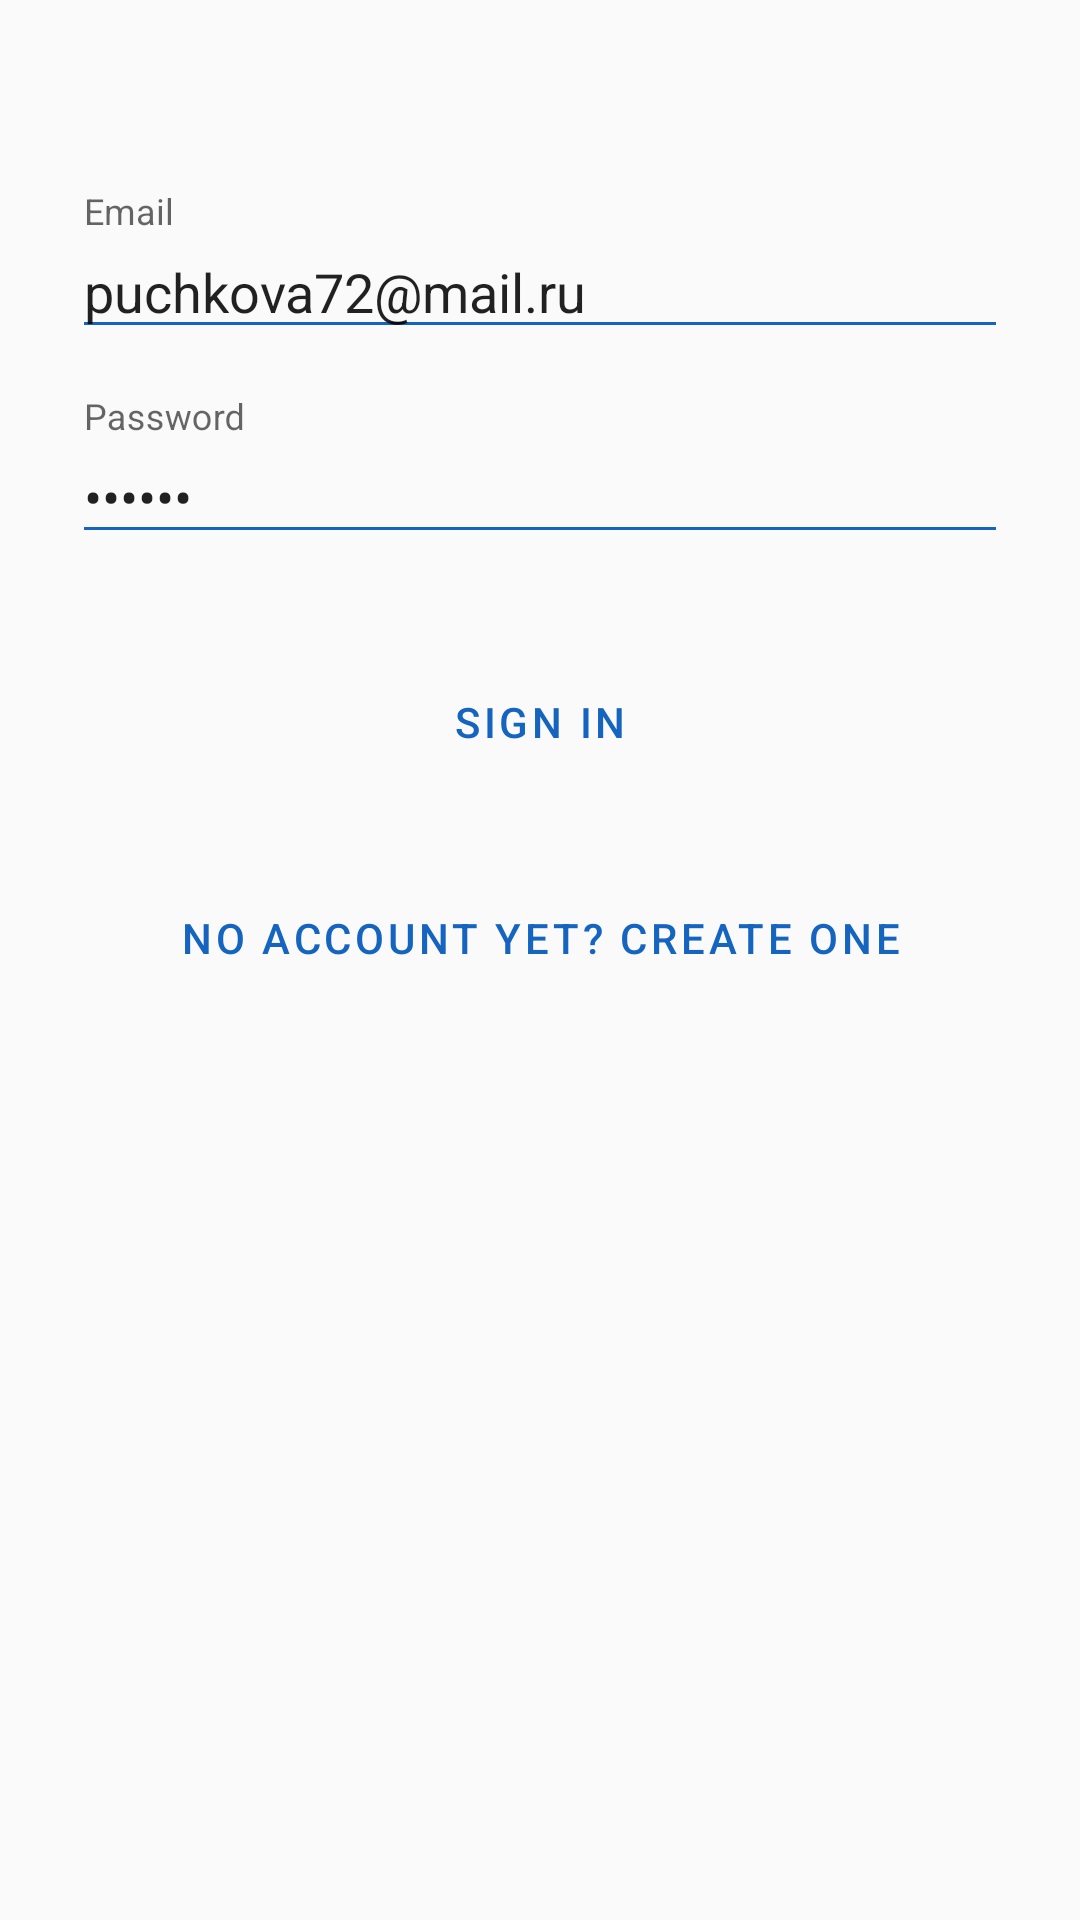

Layout XML and referenced resources for this Android screen:
<!-- AndroidManifest.xml: application theme AppTheme -->
<!-- res/layout/activity_signin.xml -->
<?xml version="1.0" encoding="utf-8"?>
<ScrollView xmlns:android="http://schemas.android.com/apk/res/android"
    android:layout_width="fill_parent"
    android:layout_height="fill_parent"
    android:fitsSystemWindows="true">

    <LinearLayout
        android:layout_width="match_parent"
        android:layout_height="wrap_content"
        android:orientation="vertical"
        android:paddingLeft="24dp"
        android:paddingTop="56dp"
        android:paddingRight="24dp">

        <ImageView
            style="@style/TextAppearance.MaterialComponents.Headline4"
            android:layout_width="wrap_content"
            android:layout_height="wrap_content"
            android:layout_gravity="center"
            android:src="@drawable/logo"
            android:text="@string/app_name" />
        
        <com.google.android.material.textfield.TextInputLayout
            android:layout_width="match_parent"
            android:layout_height="wrap_content"
            android:layout_marginTop="8dp"
            android:layout_marginBottom="8dp">

            <EditText
                android:id="@+id/login_field"
                android:layout_width="match_parent"
                android:layout_height="wrap_content"

                android:hint="Email"
                android:text="puchkova72@mail.ru"
                android:inputType="textEmailAddress" />
        </com.google.android.material.textfield.TextInputLayout>

        
        <com.google.android.material.textfield.TextInputLayout
            android:layout_width="match_parent"
            android:layout_height="wrap_content"
            android:layout_marginTop="8dp"
            android:layout_marginBottom="8dp">

            <EditText
                android:id="@+id/password_field"
                android:layout_width="match_parent"
                android:layout_height="wrap_content"
                android:hint="Password"
                android:text="qwerty"
                android:inputType="textPassword" />
        </com.google.android.material.textfield.TextInputLayout>

        <androidx.appcompat.widget.AppCompatButton
            android:id="@+id/sign_in_button"
            style="@style/MyButton"
            android:layout_width="fill_parent"
            android:layout_height="wrap_content"
            android:layout_marginTop="24dp"
            android:layout_marginBottom="24dp"
            android:padding="12dp"
            android:text="@string/sign_in_button" />

        <androidx.appcompat.widget.AppCompatButton
            android:id="@+id/sign_up_button"
            style="@style/MyButton"
            android:layout_width="wrap_content"
            android:layout_height="wrap_content"
            android:layout_gravity="center"
            android:layout_marginBottom="24dp"
            android:text="@string/create_account" />

    </LinearLayout>
</ScrollView>
<!-- resources referenced by this layout -->
<resources>
  <string name="app_name">Мой эксперт</string>
  <string name="create_account">No account yet? Create one</string>
  <string name="sign_in_button">Sign in</string>
  <style name="MyButton" parent="TextAppearance.MaterialComponents.Button">
          <item name="android:textColor">@color/primaryLightColor</item>
          <item name="borderWidth">4dp</item>
          <item name="colorButtonNormal">#A9787070</item>
          <item name="android:background">?android:attr/selectableItemBackground</item>
      </style>
  <style name="AppTheme" parent="Theme.AppCompat.Light.NoActionBar">
          
          <item name="colorPrimary">@color/primaryColor</item>
          <item name="colorPrimaryDark">@color/primaryDarkColor</item>
          <item name="colorAccent">@color/primaryLightColor</item>
          <item name="colorControlNormal">@color/primaryLightColor</item>
          <item name="actionMenuTextColor">@color/white</item>
          <item name="colorControlActivated">@color/primaryLightColor</item>
  
      </style>
  <color name="primaryLightColor">#1564bf</color>
  <color name="primaryColor">#1564bf</color>
  <color name="primaryDarkColor">#003b8e</color>
  <color name="white">#ffffff</color>
</resources>
